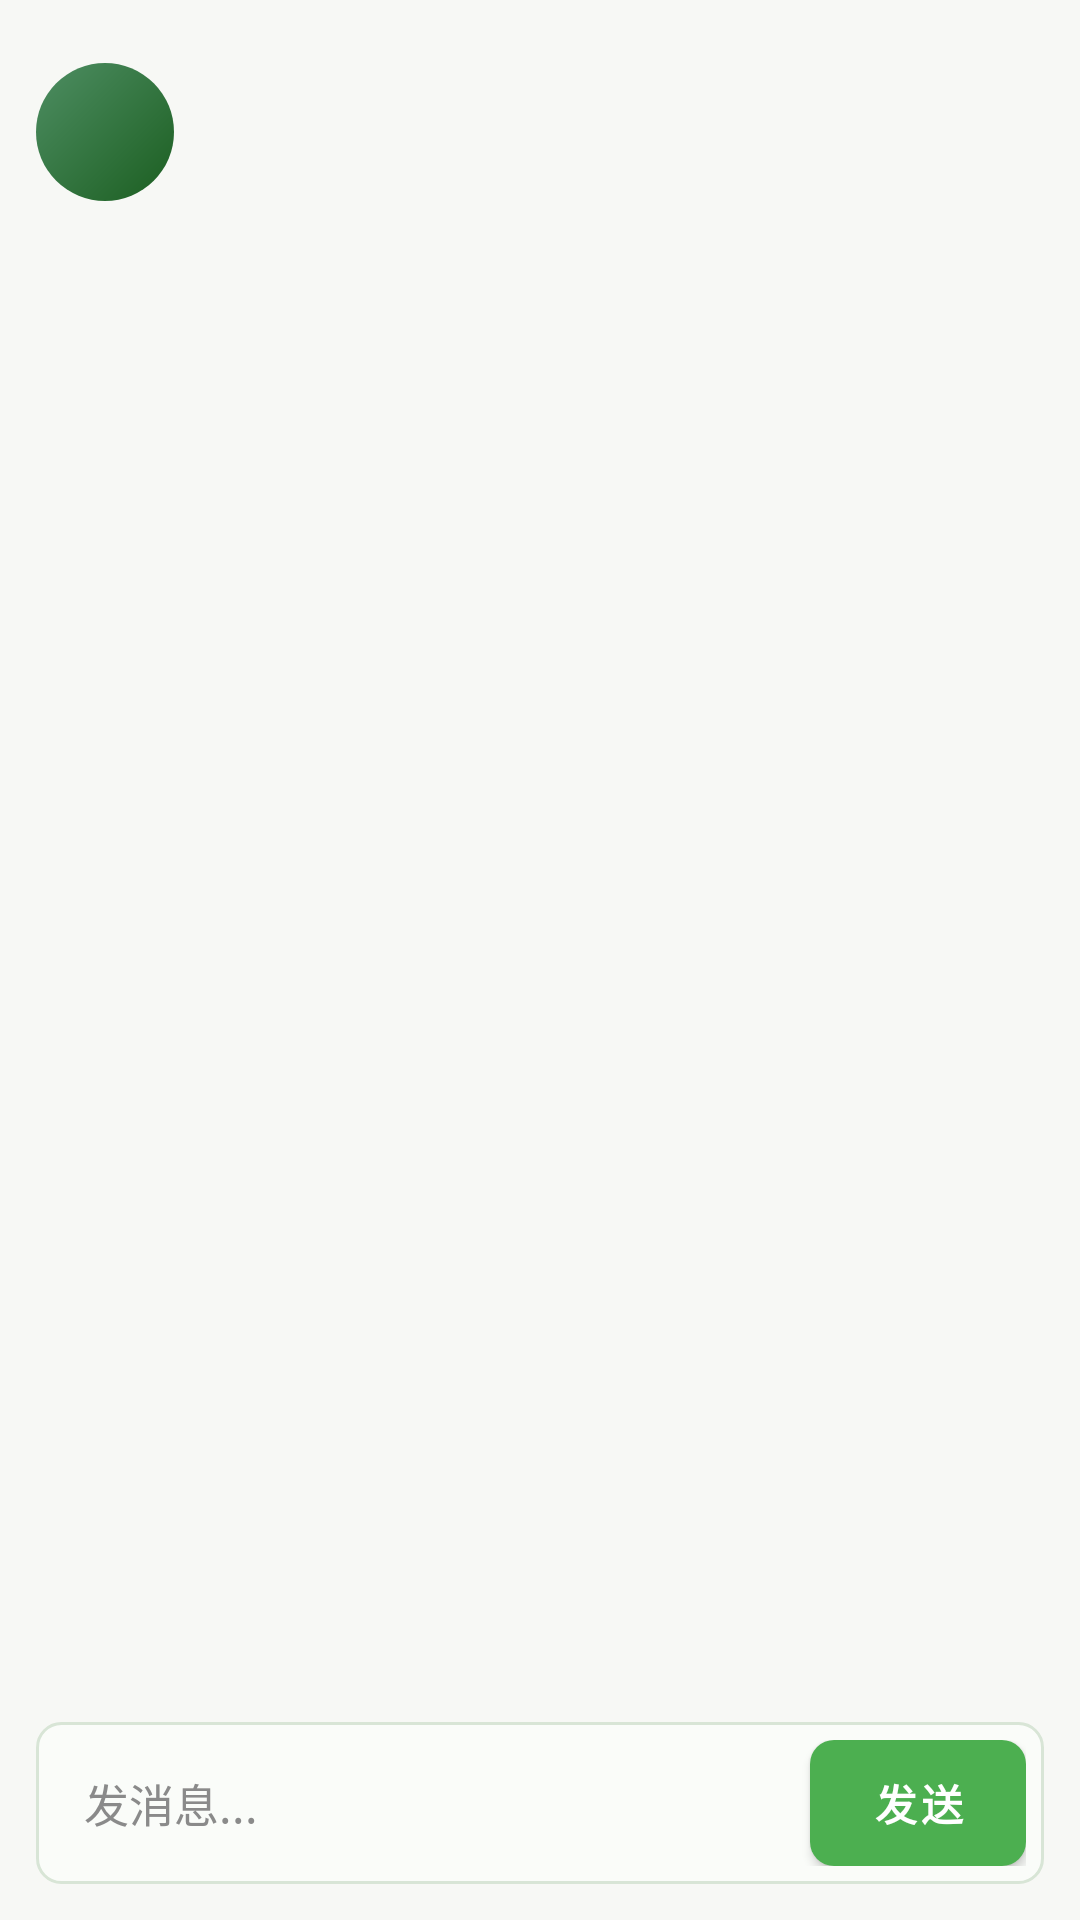

This screen was rendered from an Android layout file. Write that file and the resources it references.
<!-- AndroidManifest.xml: application theme Theme.Hantech -->
<!-- res/layout/fragment_coworker_chat.xml -->
<?xml version="1.0" encoding="utf-8"?>
<androidx.constraintlayout.widget.ConstraintLayout xmlns:android="http://schemas.android.com/apk/res/android"
    xmlns:app="http://schemas.android.com/apk/res-auto"
    xmlns:tools="http://schemas.android.com/tools"
    android:layout_width="match_parent"
    android:layout_height="match_parent"
    android:background="@drawable/gradient_background"
    android:padding="12dp"
    tools:context=".ui.profile.CoworkerChatFragment">

    <LinearLayout
        android:id="@+id/chatHeader"
        android:layout_width="0dp"
        android:layout_height="64dp"
        android:gravity="center_vertical"
        android:orientation="horizontal"
        app:layout_constraintEnd_toEndOf="parent"
        app:layout_constraintStart_toStartOf="parent"
        app:layout_constraintTop_toTopOf="parent">

        <TextView
            android:id="@+id/chatAvatarText"
            android:layout_width="46dp"
            android:layout_height="46dp"
            android:background="@drawable/profile_avatar_background"
            android:gravity="center"
            android:textColor="#FFFFFF"
            android:textSize="18sp"
            android:textStyle="bold"
            tools:text="伟" />

        <LinearLayout
            android:layout_width="0dp"
            android:layout_height="wrap_content"
            android:layout_marginStart="12dp"
            android:layout_weight="1"
            android:orientation="vertical">

            <TextView
                android:id="@+id/chatTitleText"
                android:layout_width="match_parent"
                android:layout_height="wrap_content"
                android:textColor="@color/ops_ink"
                android:textSize="20sp"
                android:textStyle="bold"
                tools:text="李伟" />

            <TextView
                android:id="@+id/coworkerScopeText"
                android:layout_width="match_parent"
                android:layout_height="wrap_content"
                android:layout_marginTop="3dp"
                android:textColor="@color/ops_muted"
                android:textSize="13sp"
                tools:text="电气专责 · 变桨/变流" />
        </LinearLayout>
    </LinearLayout>

    <androidx.recyclerview.widget.RecyclerView
        android:id="@+id/coworkerChatRecyclerView"
        android:layout_width="0dp"
        android:layout_height="0dp"
        android:clipToPadding="false"
        android:paddingTop="8dp"
        android:paddingBottom="8dp"
        app:layout_constraintBottom_toTopOf="@+id/inputContainer"
        app:layout_constraintEnd_toEndOf="parent"
        app:layout_constraintStart_toStartOf="parent"
        app:layout_constraintTop_toBottomOf="@+id/chatHeader"
        tools:listitem="@layout/item_chat_message" />

    <LinearLayout
        android:id="@+id/inputContainer"
        android:layout_width="0dp"
        android:layout_height="wrap_content"
        android:background="@drawable/input_background"
        android:gravity="center_vertical"
        android:orientation="horizontal"
        android:padding="6dp"
        app:layout_constraintBottom_toBottomOf="parent"
        app:layout_constraintEnd_toEndOf="parent"
        app:layout_constraintStart_toStartOf="parent">

        <EditText
            android:id="@+id/coworkerMessageInput"
            android:layout_width="0dp"
            android:layout_height="wrap_content"
            android:layout_weight="1"
            android:background="@android:color/transparent"
            android:hint="发消息..."
            android:imeOptions="actionSend"
            android:inputType="textMultiLine|textCapSentences"
            android:maxLines="3"
            android:minHeight="42dp"
            android:paddingStart="10dp"
            android:paddingEnd="8dp"
            android:textColor="@color/ops_ink"
            android:textColorHint="#8A8A8A"
            android:textSize="15sp" />

        <Button
            android:id="@+id/coworkerSendButton"
            android:layout_width="72dp"
            android:layout_height="42dp"
            android:background="@drawable/work_order_button_background"
            android:text="发送"
            android:textColor="#FFFFFF"
            android:textSize="14sp"
            android:textStyle="bold" />
    </LinearLayout>
</androidx.constraintlayout.widget.ConstraintLayout>
<!-- res/layout/item_chat_message.xml (included above) -->
<?xml version="1.0" encoding="utf-8"?>
<LinearLayout xmlns:android="http://schemas.android.com/apk/res/android"
    xmlns:tools="http://schemas.android.com/tools"
    android:layout_width="match_parent"
    android:layout_height="wrap_content"
    android:orientation="vertical"
    android:paddingStart="10dp"
    android:paddingTop="4dp"
    android:paddingEnd="10dp"
    android:paddingBottom="4dp">

    
    <LinearLayout
        android:id="@+id/userMessageContainer"
        android:layout_width="match_parent"
        android:layout_height="wrap_content"
        android:gravity="end"
        android:orientation="horizontal"
        android:layout_marginTop="4dp"
        android:layout_marginBottom="4dp"
        android:visibility="gone">

        <LinearLayout
            android:layout_width="wrap_content"
            android:layout_height="wrap_content"
            android:layout_marginStart="72dp"
            android:background="@drawable/user_message_background"
            android:orientation="vertical">

            <TextView
                android:id="@+id/userMessageText"
                android:layout_width="wrap_content"
                android:layout_height="wrap_content"
                android:lineSpacingExtra="2dp"
                android:maxWidth="282dp"
                android:paddingStart="14dp"
                android:paddingTop="11dp"
                android:paddingEnd="14dp"
                android:paddingBottom="11dp"
                android:textColor="#FFFFFF"
                android:textSize="15sp"
                tools:text="这是用户的消息" />

            <TextView
                android:id="@+id/userAttachmentText"
                android:layout_width="250dp"
                android:layout_height="wrap_content"
                android:layout_marginStart="10dp"
                android:layout_marginEnd="10dp"
                android:layout_marginBottom="10dp"
                android:background="@drawable/pdf_attachment_user_background"
                android:padding="12dp"
                android:textColor="#FFFFFF"
                android:textSize="14sp"
                android:visibility="gone"
                tools:text="PDF 附件：工单.pdf"
                tools:visibility="visible" />
        </LinearLayout>
    </LinearLayout>

    
    <LinearLayout
        android:id="@+id/aiMessageContainer"
        android:layout_width="match_parent"
        android:layout_height="wrap_content"
        android:gravity="start"
        android:orientation="horizontal"
        android:layout_marginTop="4dp"
        android:layout_marginBottom="4dp"
        android:visibility="gone">

        <ImageView
            android:layout_width="34dp"
            android:layout_height="34dp"
            android:layout_marginEnd="8dp"
            android:layout_marginTop="2dp"
            android:src="@drawable/windrise_logo"
            android:padding="3dp"
            android:background="@drawable/profile_avatar_background"
            android:contentDescription="AI头像" />

        <LinearLayout
            android:layout_width="wrap_content"
            android:layout_height="wrap_content"
            android:layout_marginEnd="72dp"
            android:background="@drawable/ai_message_background"
            android:orientation="vertical">

            <TextView
                android:id="@+id/aiMessageText"
                android:layout_width="wrap_content"
                android:layout_height="wrap_content"
                android:lineSpacingExtra="2dp"
                android:maxWidth="282dp"
                android:paddingStart="14dp"
                android:paddingTop="11dp"
                android:paddingEnd="14dp"
                android:paddingBottom="11dp"
                android:textColor="@color/ops_ink"
                android:textSize="15sp"
                tools:text="这是风起时域 AI 的智能回复" />

            <TextView
                android:id="@+id/aiAttachmentText"
                android:layout_width="250dp"
                android:layout_height="wrap_content"
                android:layout_marginStart="10dp"
                android:layout_marginEnd="10dp"
                android:layout_marginBottom="10dp"
                android:background="@drawable/pdf_attachment_peer_background"
                android:padding="12dp"
                android:textColor="@color/ops_ink"
                android:textSize="14sp"
                android:visibility="gone"
                tools:text="PDF 附件：工单.pdf"
                tools:visibility="visible" />
        </LinearLayout>
    </LinearLayout>

</LinearLayout>
<!-- resources referenced by this layout -->
<resources>
  <color name="ops_ink">#12211A</color>
  <color name="ops_muted">#617064</color>
  <!-- drawable ai_message_background (drawable) -->
  <?xml version="1.0" encoding="utf-8"?>
  <shape xmlns:android="http://schemas.android.com/apk/res/android">
      <solid android:color="#FFFFFF" />
      <corners
          android:topLeftRadius="4dp"
          android:topRightRadius="16dp"
          android:bottomLeftRadius="16dp"
          android:bottomRightRadius="16dp" />
      <stroke
          android:width="1dp"
          android:color="#E6ECE8" />
  </shape>
  <!-- drawable gradient_background (drawable) -->
  <?xml version="1.0" encoding="utf-8"?>
  <shape xmlns:android="http://schemas.android.com/apk/res/android">
      <solid android:color="#F7F8F5" />
  </shape>
  <!-- drawable input_background (drawable) -->
  <?xml version="1.0" encoding="utf-8"?>
  <shape xmlns:android="http://schemas.android.com/apk/res/android">
      <solid android:color="#FAFCF9" />
      <corners android:radius="8dp" />
      <stroke
          android:width="1dp"
          android:color="#D8E5D6" />
  </shape>
  <!-- drawable pdf_attachment_peer_background (drawable) -->
  <?xml version="1.0" encoding="utf-8"?>
  <shape xmlns:android="http://schemas.android.com/apk/res/android">
      <solid android:color="#F4F7F2" />
      <corners android:radius="10dp" />
      <stroke
          android:width="1dp"
          android:color="#DDE7DF" />
  </shape>
  <!-- drawable pdf_attachment_user_background (drawable) -->
  <?xml version="1.0" encoding="utf-8"?>
  <shape xmlns:android="http://schemas.android.com/apk/res/android">
      <solid android:color="#2A8B5B" />
      <corners android:radius="10dp" />
      <stroke
          android:width="1dp"
          android:color="#55FFFFFF" />
  </shape>
  <!-- drawable profile_avatar_background (drawable) -->
  <?xml version="1.0" encoding="utf-8"?>
  <shape xmlns:android="http://schemas.android.com/apk/res/android">
      <gradient
          android:angle="135"
          android:startColor="#1B5E20"
          android:endColor="#4E8E63"
          android:type="linear" />
      <corners android:radius="24dp" />
  </shape>
  <!-- drawable user_message_background (drawable) -->
  <?xml version="1.0" encoding="utf-8"?>
  <shape xmlns:android="http://schemas.android.com/apk/res/android">
      <solid android:color="#1F7A4D" />
      <corners
          android:topLeftRadius="16dp"
          android:topRightRadius="4dp"
          android:bottomLeftRadius="16dp"
          android:bottomRightRadius="16dp" />
  </shape>
  <!-- drawable work_order_button_background (drawable) -->
  <?xml version="1.0" encoding="utf-8"?>
  <shape xmlns:android="http://schemas.android.com/apk/res/android">
      <gradient
          android:angle="0"
          android:startColor="#1B5E20"
          android:endColor="#388E3C"
          android:type="linear" />
      <corners android:radius="8dp" />
  </shape>
  <style name="Theme.Hantech" parent="Theme.MaterialComponents.DayNight.DarkActionBar">
          
          <item name="colorPrimary">@color/green_500</item>
          <item name="colorPrimaryVariant">@color/green_700</item>
          <item name="colorOnPrimary">@color/white</item>
          
          <item name="colorSecondary">@color/green_200</item>
          <item name="colorSecondaryVariant">@color/green_900</item>
          <item name="colorOnSecondary">@color/black</item>
          
          <item name="android:statusBarColor">?attr/colorPrimaryVariant</item>
          
          <item name="colorAccent">@color/green_500</item>
      </style>
  <color name="green_500">#4CAF50</color>
  <color name="green_700">#388E3C</color>
  <color name="white">#FFFFFFFF</color>
  <color name="green_200">#81C784</color>
  <color name="green_900">#1B5E20</color>
  <color name="black">#FF000000</color>
</resources>
